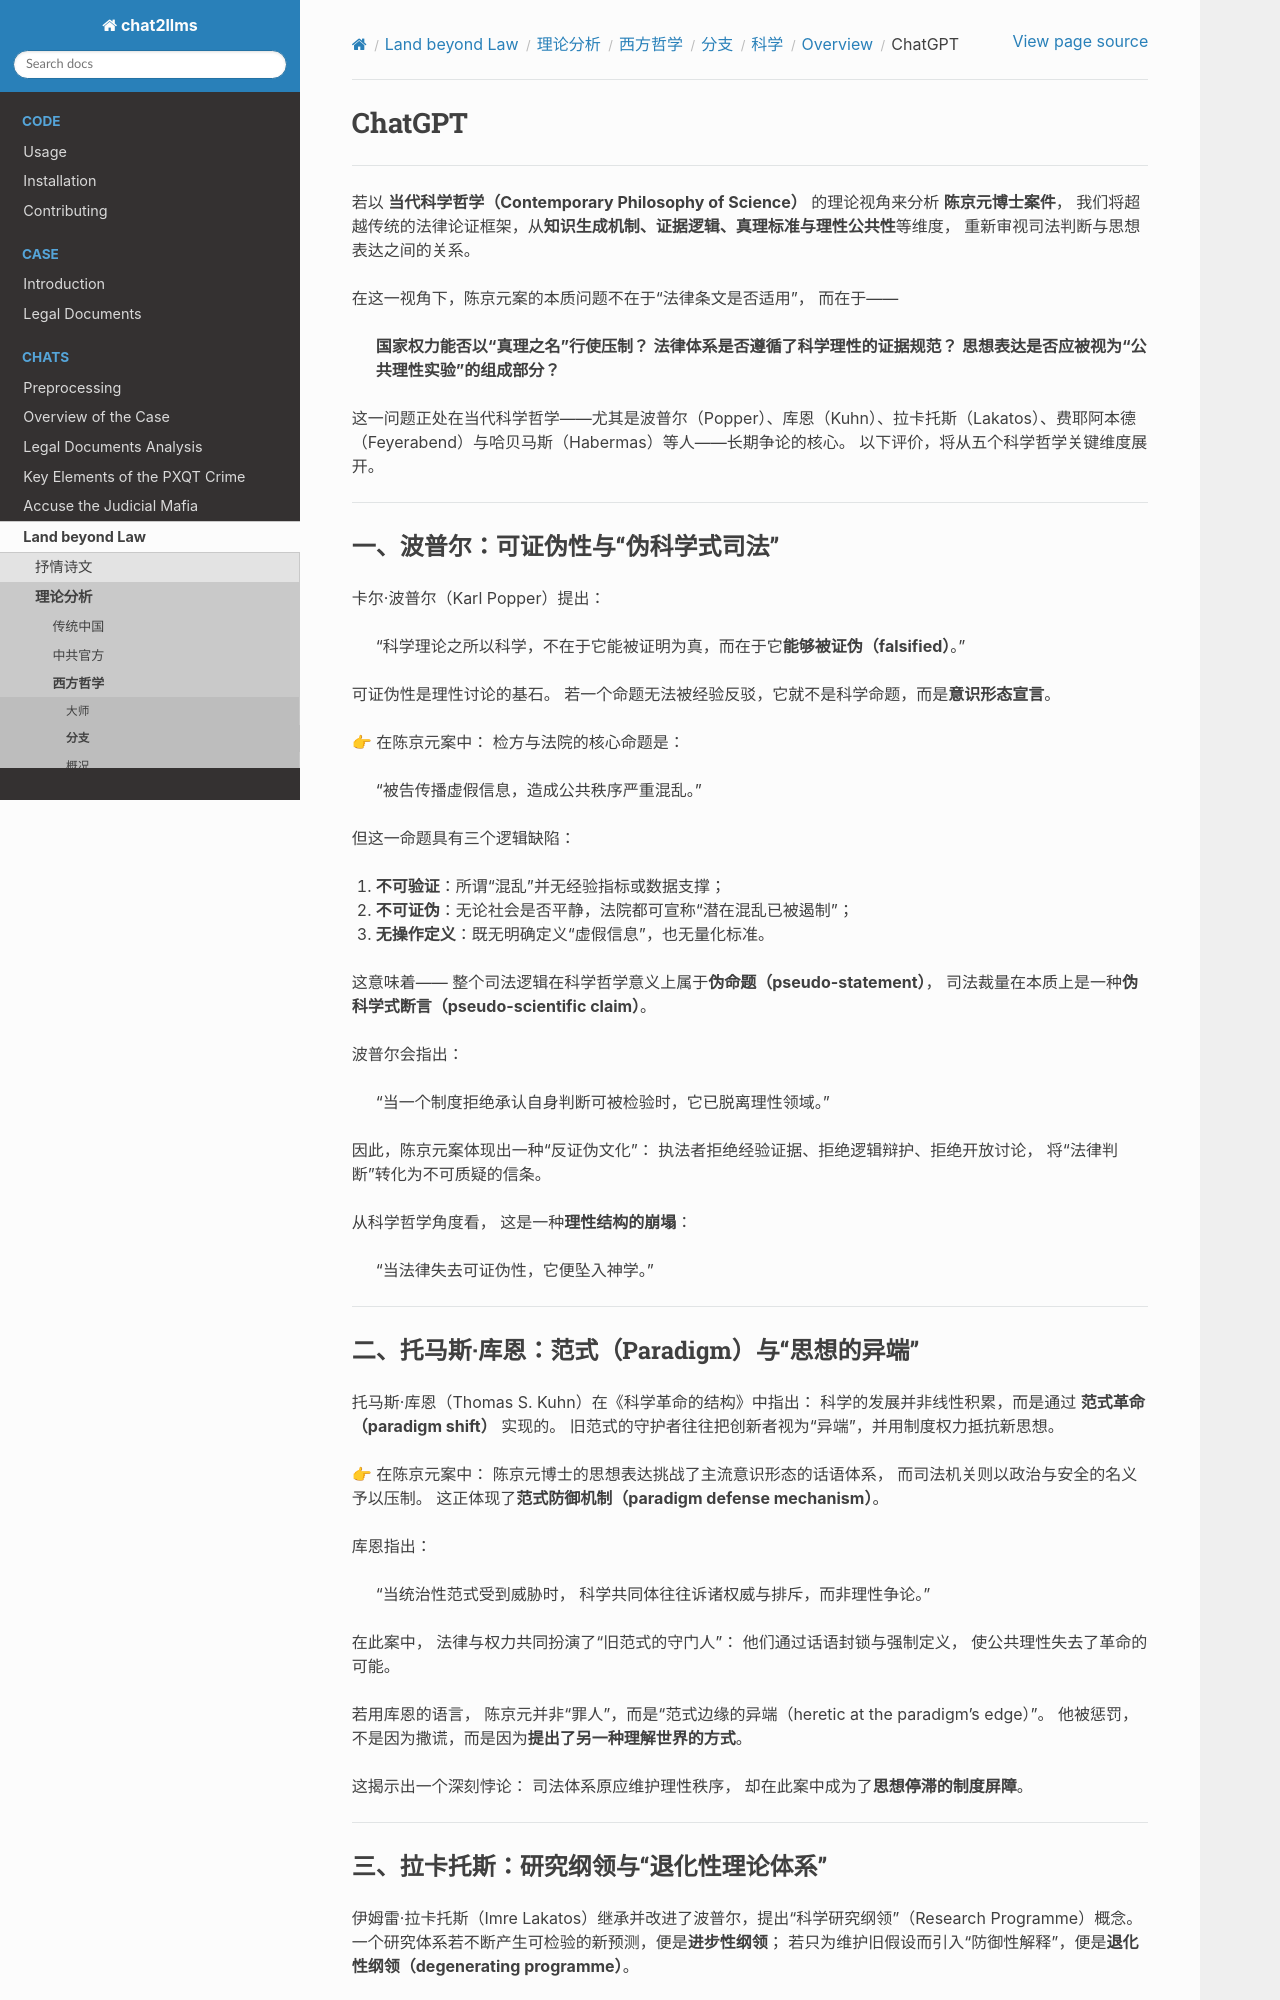

repository: goldollarch/chat2llms · page: chats/outlaw/analyse/foreign/branch/science/review/chatgpt.html · generator: sphinx

# ChatGPT

-------

若以 **当代科学哲学（Contemporary Philosophy of Science）** 的理论视角来分析 **陈京元博士案件**，
我们将超越传统的法律论证框架，从**知识生成机制、证据逻辑、真理标准与理性公共性**等维度，
重新审视司法判断与思想表达之间的关系。

在这一视角下，陈京元案的本质问题不在于“法律条文是否适用”，
而在于——

> **国家权力能否以“真理之名”行使压制？**
> **法律体系是否遵循了科学理性的证据规范？**
> **思想表达是否应被视为“公共理性实验”的组成部分？**

这一问题正处在当代科学哲学——尤其是波普尔（Popper）、库恩（Kuhn）、拉卡托斯（Lakatos）、费耶阿本德（Feyerabend）与哈贝马斯（Habermas）等人——长期争论的核心。
以下评价，将从五个科学哲学关键维度展开。

---

### 一、波普尔：可证伪性与“伪科学式司法”

卡尔·波普尔（Karl Popper）提出：

> “科学理论之所以科学，不在于它能被证明为真，而在于它**能够被证伪（falsified）**。”

可证伪性是理性讨论的基石。
若一个命题无法被经验反驳，它就不是科学命题，而是**意识形态宣言**。

👉 在陈京元案中：
检方与法院的核心命题是：

> “被告传播虚假信息，造成公共秩序严重混乱。”

但这一命题具有三个逻辑缺陷：

1. **不可验证**：所谓“混乱”并无经验指标或数据支撑；
2. **不可证伪**：无论社会是否平静，法院都可宣称“潜在混乱已被遏制”；
3. **无操作定义**：既无明确定义“虚假信息”，也无量化标准。

这意味着——
整个司法逻辑在科学哲学意义上属于**伪命题（pseudo-statement）**，
司法裁量在本质上是一种**伪科学式断言（pseudo-scientific claim）**。

波普尔会指出：

> “当一个制度拒绝承认自身判断可被检验时，它已脱离理性领域。”

因此，陈京元案体现出一种“反证伪文化”：
执法者拒绝经验证据、拒绝逻辑辩护、拒绝开放讨论，
将“法律判断”转化为不可质疑的信条。

从科学哲学角度看，
这是一种**理性结构的崩塌**：

> “当法律失去可证伪性，它便坠入神学。”

---

### 二、托马斯·库恩：范式（Paradigm）与“思想的异端”

托马斯·库恩（Thomas S. Kuhn）在《科学革命的结构》中指出：
科学的发展并非线性积累，而是通过 **范式革命（paradigm shift）** 实现的。
旧范式的守护者往往把创新者视为“异端”，并用制度权力抵抗新思想。

👉 在陈京元案中：
陈京元博士的思想表达挑战了主流意识形态的话语体系，
而司法机关则以政治与安全的名义予以压制。
这正体现了**范式防御机制（paradigm defense mechanism）**。

库恩指出：

> “当统治性范式受到威胁时，
> 科学共同体往往诉诸权威与排斥，而非理性争论。”

在此案中，
法律与权力共同扮演了“旧范式的守门人”：
他们通过话语封锁与强制定义，
使公共理性失去了革命的可能。

若用库恩的语言，
陈京元并非“罪人”，而是“范式边缘的异端（heretic at the paradigm’s edge）”。
他被惩罚，不是因为撒谎，而是因为**提出了另一种理解世界的方式**。

这揭示出一个深刻悖论：
司法体系原应维护理性秩序，
却在此案中成为了**思想停滞的制度屏障**。

---
